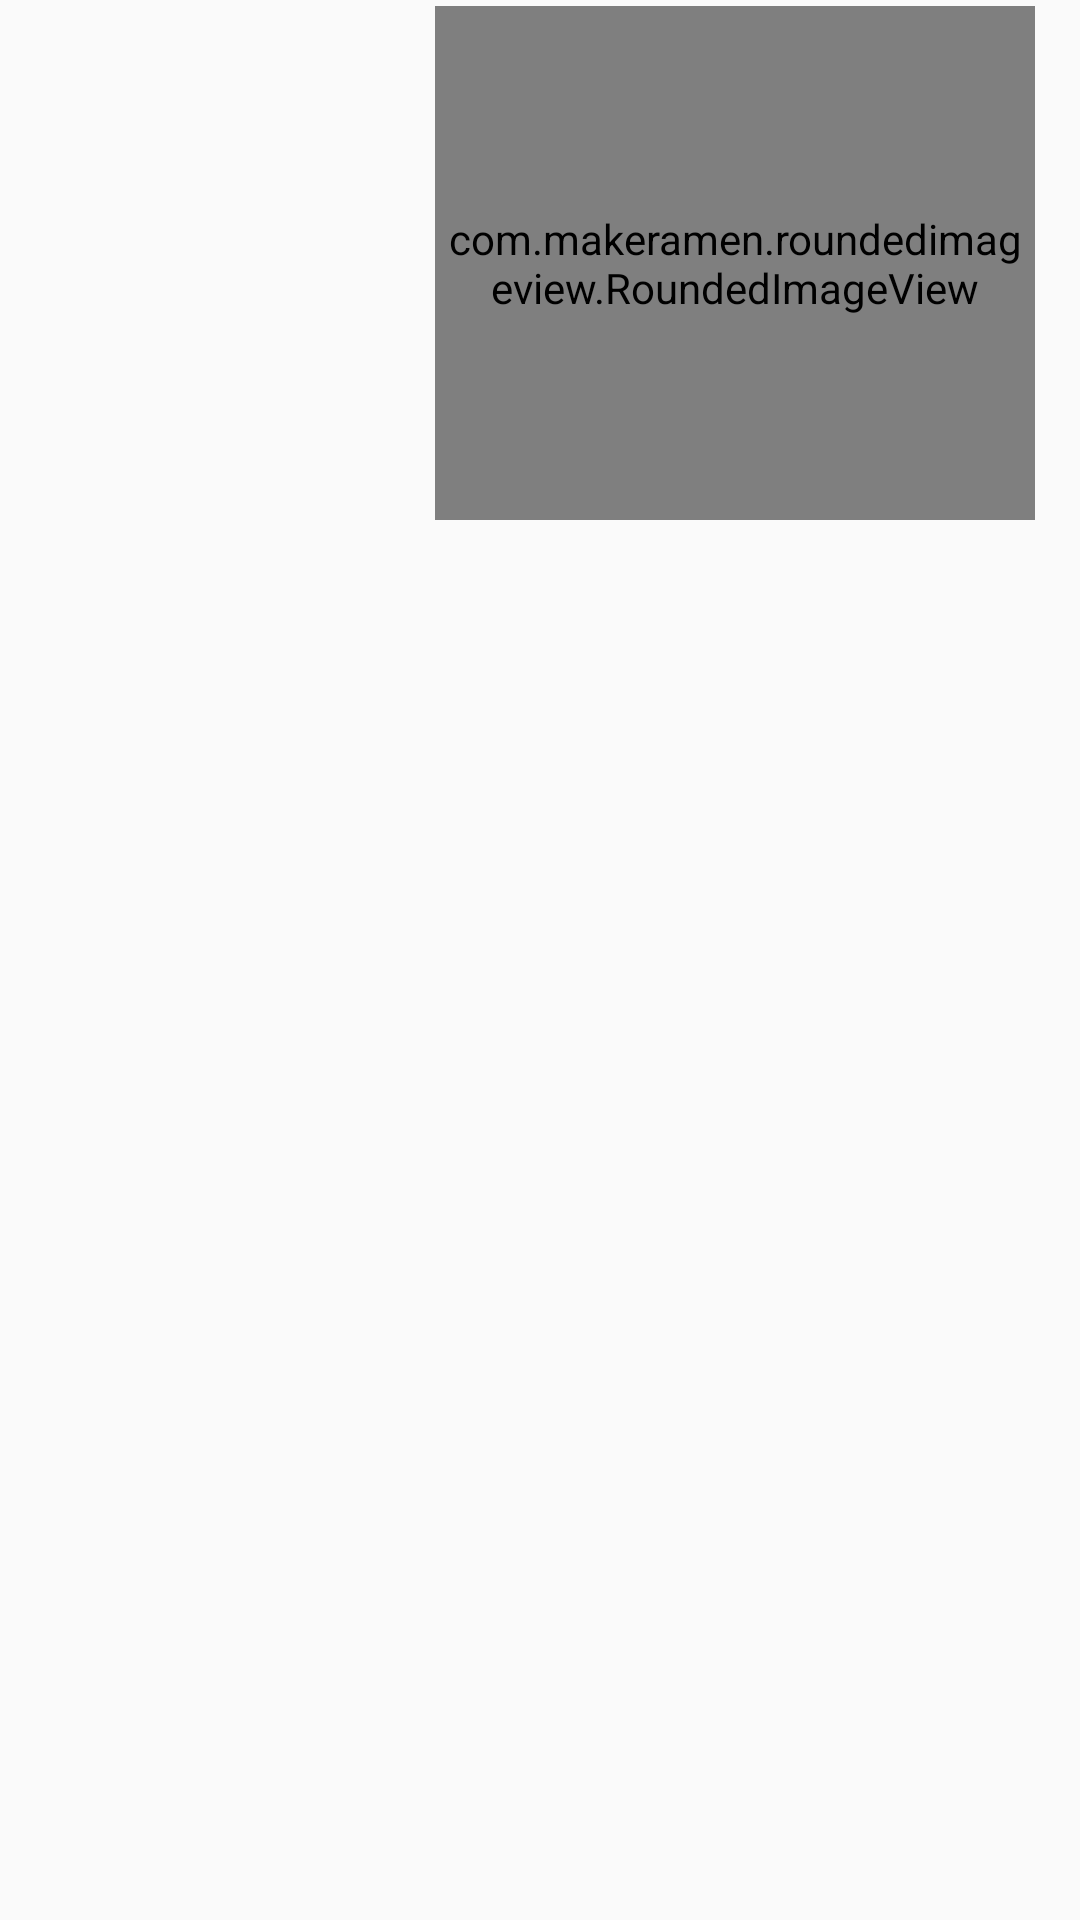

This screen was rendered from an Android layout file. Write that file and the resources it references.
<!-- AndroidManifest.xml: application theme AppTheme -->
<!-- res/layout/sender_image.xml -->
<?xml version="1.0" encoding="utf-8"?>
<RelativeLayout xmlns:android="http://schemas.android.com/apk/res/android"
    xmlns:app="http://schemas.android.com/apk/res-auto"
    android:orientation="vertical"
    android:layout_width="wrap_content"
    android:layout_height="wrap_content">
    <androidx.constraintlayout.widget.ConstraintLayout
        android:id="@+id/sendImageConstraintLayout"
        android:layout_width="200dp"
        android:layout_height="wrap_content"
        android:layout_alignParentEnd="true"
        android:layout_marginEnd="15dp"
        android:layout_marginStart="4dp"
        android:elevation="2dp"
        android:paddingVertical="2dp"
        android:background="@android:color/transparent"
        android:paddingBottom="4dp">

        <com.makeramen.roundedimageview.RoundedImageView
            android:id="@+id/imageView1"
            android:layout_width="0dp"
            android:layout_height="0dp"
            app:layout_constraintDimensionRatio="3.5:3"
            android:gravity="center"
            android:adjustViewBounds="true"
            app:riv_corner_radius="8dp"
            android:transitionName="imageTransition"
            android:scaleType="centerCrop"
            android:src="@mipmap/ic_launcher"
            android:textColor="@android:color/white"
            app:layout_constraintBottom_toBottomOf="parent"
            app:layout_constraintEnd_toEndOf="parent"
            android:background="@drawable/send_image_bg"
            android:padding="3dp"
            app:layout_constraintHorizontal_bias="0.5"
            app:layout_constraintStart_toStartOf="parent"
            app:layout_constraintTop_toTopOf="parent"
            app:layout_constraintVertical_bias="0.0" />

        <TextView
            android:id="@+id/txt_date_image"
            android:layout_width="wrap_content"
            android:layout_height="wrap_content"
            android:layout_marginTop="2dp"
            android:text="12:55"
            android:textColor="@color/white"
            android:textSize="11sp"
            android:visibility="gone"
            android:layout_marginEnd="10dp"
            app:layout_constraintEnd_toEndOf="parent"
            app:layout_constraintTop_toBottomOf="@id/imageView1" />

    </androidx.constraintlayout.widget.ConstraintLayout>


</RelativeLayout>
<!-- resources referenced by this layout -->
<resources>
  <color name="white">#FFFFFFFF</color>
  <!-- drawable send_image_bg (drawable) -->
  <?xml version="1.0" encoding="utf-8"?>
  <shape xmlns:android="http://schemas.android.com/apk/res/android" android:shape="rectangle" >
      <corners
          android:radius="10dp"
          />
      <gradient
          android:angle="0"
          android:centerX="0%"
          android:startColor="@color/darkGreen1"
          android:endColor="@color/darkGreen1"
          android:type="linear"
          />
  </shape>
  <style name="AppTheme" parent="Theme.AppCompat.Light.DarkActionBar">
          
          <item name="windowActionBar">false</item>
          <item name="windowNoTitle">true</item>
          <item name="colorPrimary">@color/darkGreen2</item>
          <item name="colorPrimaryDark">@color/darkGreen2</item>
          <item name="colorAccent">@color/darkGreen2</item>
          
          <item name="android:windowActivityTransitions">true</item>
  
      </style>
  <color name="darkGreen1">#0F3A4E</color>
  <color name="darkGreen2">#175877</color>
</resources>
